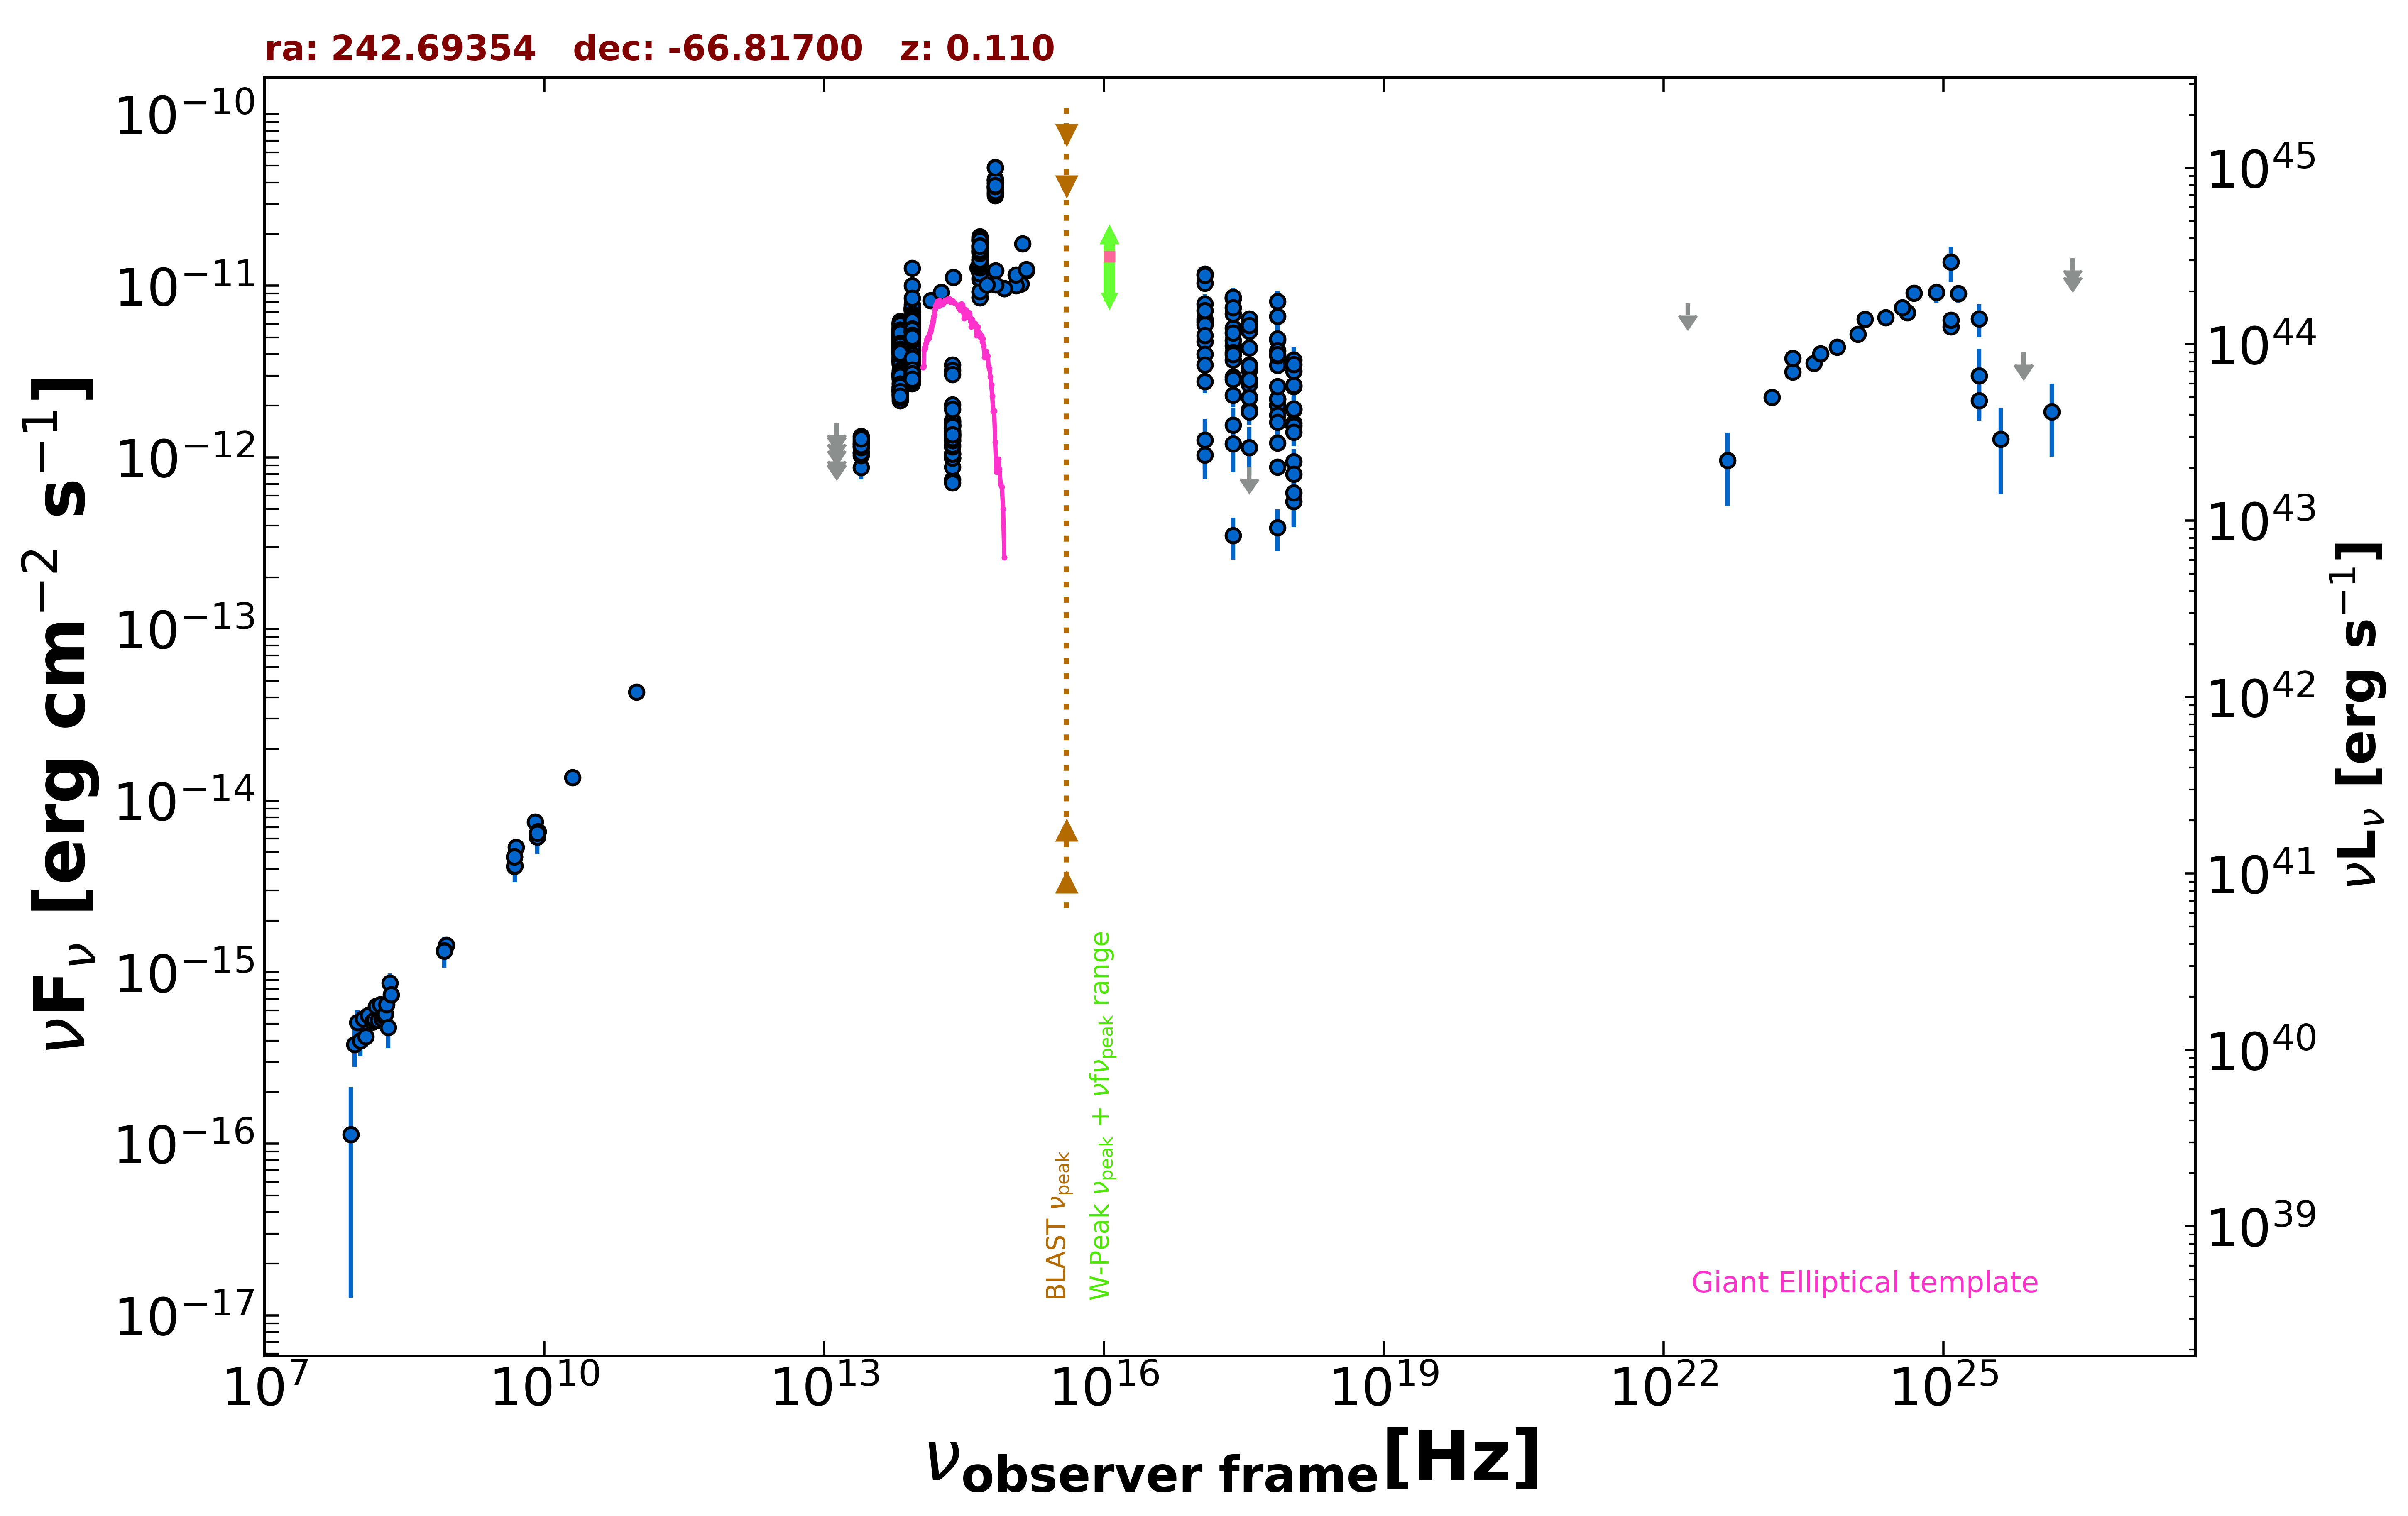

Source data for this figure (header and first rows):
freq., flux, err_flux, MJD_start, MJD_end, flag, catalog, reference
8.870e+08, 1.433e-15, 1.045e-16, 55000, 55000, , RACS, Hale et al. 2021  PASA  38  e058
8.430e+08, 1.336e-15, 4.050e-17, 55000, 55000, , SUMSS, Manch et al. 2003  MNRAS  342  1117
2.418e+17, 5.673e-12, 1.133e-12, 55000, 55000, , XMMSL2, Saxton et al. 2008  A&A  480  611
7.253e+17, 6.641e-12, 1.245e-12, 55000, 55000, , XMMSL2, Saxton et al. 2008  A&A  480  611
2.418e+17, 4.483e-12, 9.165e-13, 55000, 55000, , XMMSL2, Saxton et al. 2008  A&A  480  611
7.253e+17, 4.839e-12, 9.570e-13, 55000, 55000, , XMMSL2, Saxton et al. 2008  A&A  480  611
2.418e+17, 8.461e-12, 1.270e-12, 55000, 55000, , XMMSL2, Saxton et al. 2008  A&A  480  611
7.253e+17, 8.114e-12, 1.221e-12, 55000, 55000, , XMMSL2, Saxton et al. 2008  A&A  480  611
2.418e+17, 1.540e-12, 3.905e-13, 55000, 55000, , RASS, Boller et al. 2016  A&A  103  1
2.418e+17, 4.801e-12, 1.310e-13, 55315, 58254, , 1OUSX, Giommi et al. in preparation
1.209e+17, 6.367e-12, 1.700e-13, 55315, 58254, , 1OUSX, Giommi et al. in preparation
3.627e+17, 3.235e-12, 9.200e-14, 55315, 58254, , 1OUSX, Giommi et al. in preparation
7.253e+17, 2.019e-12, 3.600e-14, 55315, 58254, , 1OUSX, Giommi et al. in preparation
1.088e+18, 1.584e-12, 7.400e-14, 55315, 58254, , 1OUSX, Giommi et al. in preparation
7.253e+17, 4.912e-12, 9.550e-14, 55000, 55000, , 2SXPS, Evans et al. 2020  ApJS  247  54
1.209e+17, 6.170e-12, 1.810e-13, 55000, 55000, , 2SXPS, Evans et al. 2020  ApJS  247  54
3.627e+17, 4.340e-12, 1.330e-13, 55000, 55000, , 2SXPS, Evans et al. 2020  ApJS  247  54
1.088e+18, 2.586e-12, 1.320e-13, 55000, 55000, , 2SXPS, Evans et al. 2020  ApJS  247  54
5.000e+09, 5.350e-15, 2.500e-16, 55000, 55000, , AT20G, Murphy et al. 2010  MNRAS  402  2403
8.000e+09, 7.520e-15, 4.000e-16, 55000, 55000, , AT20G, Murphy et al. 2010  MNRAS  402  2403
2.000e+10, 1.360e-14, 6.000e-16, 55000, 55000, , AT20G, Murphy et al. 2010  MNRAS  402  2403
4.800e+09, 4.704e-15, 3.360e-16, 55000, 55000, , ATPMN, McConnell et al. 2012  MNRAS  422  1527
8.600e+09, 6.622e-15, 9.460e-16, 55000, 55000, , ATPMN, McConnell et al. 2012  MNRAS  422  1527
8.400e+09, 6.140e-15, 0.000e+00, 55000, 55000, , CRATES, Healey et al. 2007  ApJS  171  61
4.800e+09, 4.128e-15, 3.840e-16, 55000, 55000, , PMN, Griffith et al. 1993-1996  VizieR  VIII/…
9.744e+10, 4.287e-14, 3.895e-15, 56902, 56902, , ALMA, Bonato et al. 2019  MNRAS  485  1188
1.389e+14, 8.193e-12, 1.810e-13, 55000, 55000, , 2MASS, Skrutskie et al. 2006  AJ  131  1163
1.804e+14, 9.159e-12, 2.280e-13, 55000, 55000, , 2MASS, Skrutskie et al. 2006  AJ  131  1163
2.427e+14, 1.119e-11, 3.300e-13, 55000, 55000, , 2MASS, Skrutskie et al. 2006  AJ  131  1163
8.817e+13, 5.493e-12, 6.500e-15, 55000, 55000, , UNWISE, Schlafly et al. 2019  ApJS  240  30
6.517e+13, 4.397e-12, 8.000e-15, 55000, 55000, , UNWISE, Schlafly et al. 2019  ApJS  240  30
8.817e+13, 3.029e-12, 7.250e-14, 55000, 55000, , WISE, Wright et al. 2010  AJ  140  1868
6.517e+13, 2.434e-12, 4.700e-14, 55000, 55000, , WISE, Wright et al. 2010  AJ  140  1868
2.498e+13, 1.155e-12, 4.550e-14, 55000, 55000, , WISE, Wright et al. 2010  AJ  140  1868
1.363e+13, 7.769e-13, 1.417e-13, 55000, 55000, , WISE, Wright et al. 2010  AJ  140  1868
8.817e+13, 7.353e-12, 1.420e-13, 56906, 56906, , NEOWISE, Mainzer et al. 2014  ApJ  792  30
6.517e+13, 6.068e-12, 1.175e-13, 56906, 56906, , NEOWISE, Mainzer et al. 2014  ApJ  792  30
8.817e+13, 7.462e-12, 1.305e-13, 56906, 56906, , NEOWISE, Mainzer et al. 2014  ApJ  792  30
6.517e+13, 6.198e-12, 1.030e-13, 56906, 56906, , NEOWISE, Mainzer et al. 2014  ApJ  792  30
8.817e+13, 7.199e-12, 1.195e-13, 56907, 56907, , NEOWISE, Mainzer et al. 2014  ApJ  792  30
6.517e+13, 5.795e-12, 1.175e-13, 56907, 56907, , NEOWISE, Mainzer et al. 2014  ApJ  792  30
8.817e+13, 7.749e-12, 1.495e-13, 56907, 56907, , NEOWISE, Mainzer et al. 2014  ApJ  792  30
6.517e+13, 6.113e-12, 1.070e-13, 56907, 56907, , NEOWISE, Mainzer et al. 2014  ApJ  792  30
8.817e+13, 7.400e-12, 1.295e-13, 56907, 56907, , NEOWISE, Mainzer et al. 2014  ApJ  792  30
6.517e+13, 5.822e-12, 1.180e-13, 56907, 56907, , NEOWISE, Mainzer et al. 2014  ApJ  792  30
8.817e+13, 7.265e-12, 1.205e-13, 56907, 56907, , NEOWISE, Mainzer et al. 2014  ApJ  792  30
6.517e+13, 6.024e-12, 1.110e-13, 56907, 56907, , NEOWISE, Mainzer et al. 2014  ApJ  792  30
8.817e+13, 7.185e-12, 1.390e-13, 56907, 56907, , NEOWISE, Mainzer et al. 2014  ApJ  792  30
6.517e+13, 5.930e-12, 1.150e-13, 56907, 56907, , NEOWISE, Mainzer et al. 2014  ApJ  792  30
8.817e+13, 7.373e-12, 1.560e-13, 56907, 56907, , NEOWISE, Mainzer et al. 2014  ApJ  792  30
6.517e+13, 6.035e-12, 1.055e-13, 56907, 56907, , NEOWISE, Mainzer et al. 2014  ApJ  792  30
8.817e+13, 7.199e-12, 1.195e-13, 56907, 56907, , NEOWISE, Mainzer et al. 2014  ApJ  792  30
6.517e+13, 5.957e-12, 1.095e-13, 56907, 56907, , NEOWISE, Mainzer et al. 2014  ApJ  792  30
8.817e+13, 7.441e-12, 1.370e-13, 56907, 56907, , NEOWISE, Mainzer et al. 2014  ApJ  792  30
6.517e+13, 5.897e-12, 1.250e-13, 56907, 56907, , NEOWISE, Mainzer et al. 2014  ApJ  792  30
8.817e+13, 7.093e-12, 1.175e-13, 56907, 56907, , NEOWISE, Mainzer et al. 2014  ApJ  792  30
6.517e+13, 5.838e-12, 1.020e-13, 56907, 56907, , NEOWISE, Mainzer et al. 2014  ApJ  792  30
8.817e+13, 7.366e-12, 1.285e-13, 56906, 56906, , NEOWISE, Mainzer et al. 2014  ApJ  792  30
6.517e+13, 6.102e-12, 9.550e-14, 56906, 56906, , NEOWISE, Mainzer et al. 2014  ApJ  792  30
8.817e+13, 7.573e-12, 1.395e-13, 56907, 56907, , NEOWISE, Mainzer et al. 2014  ApJ  792  30
... 928 more rows
